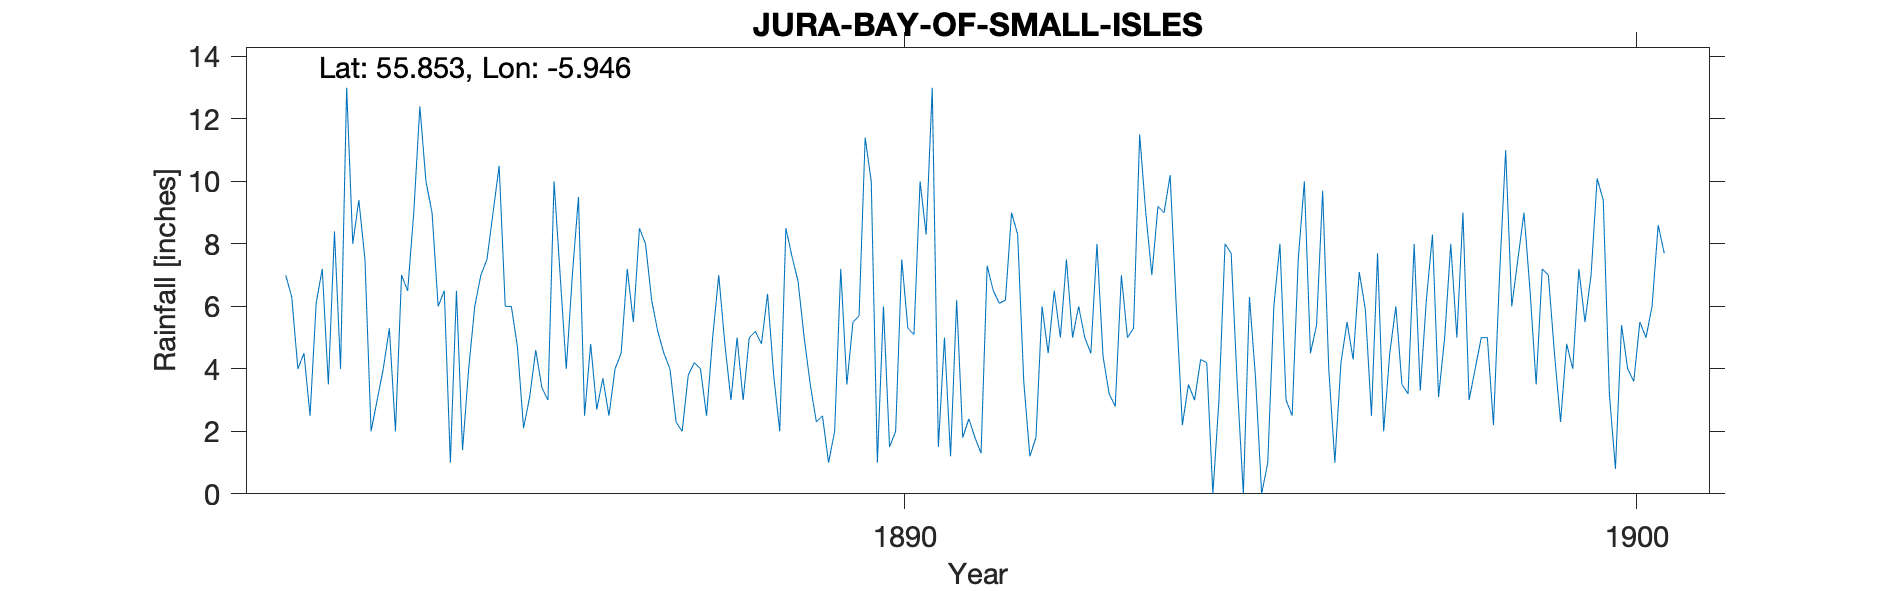

Values plotted in this chart, from the file beside it:
JURA BAY OF SMALL ISLES, , , , , , , , , , , , , , , , , , , , , , , 
Grid ref, NR531692, Long, -5.946, Lat, 55.85, Elevation, 80, ft, , , , , , , , , , , , , , , 
Station no, RR1596, , , , , , , , , , , , , , , , , , , , , , 
, 1870, 1871, 1872, 1873, 1874, 1875, 1876, 1877, 1878, 1879, 1880, 1881, 1882, 1883, 1884, 1885, 1886, 1887, 1888, 1889, 1890, 1891, 1892
January, , , , , , , , , , , , , 7, 9.4, 9, 6, 9.5, 6.2, 4.8, 6.8, 10, 5, 8.3
February, , , , , , , , , , , , , 6.3, 7.5, 6, 6, 2.5, 5.2, 3, 5, 1, 1.2, 3.6
March, , , , , , , , , , , , , 4, 2, 6.5, 4.7, 4.8, 4.5, 5, 3.5, 6, 6.2, 1.2
April, , , , , , , , , , , , , 4.5, 3, 1, 2.1, 2.7, 4, 3, 2.3, 1.5, 1.8, 1.8
May, , , , , , , , , , , , , 2.5, 4, 6.5, 3.1, 3.7, 2.3, 5, 2.5, 2, 2.4, 6
June, , , , , , , , , , , , , 6.1, 5.3, 1.4, 4.6, 2.5, 2, 5.2, 1, 7.5, 1.8, 4.5
July, , , , , , , , , , , , , 7.2, 2, 4, 3.4, 4, 3.8, 4.8, 2, 5.3, 1.3, 6.5
August, , , , , , , , , , , , , 3.5, 7, 6, 3, 4.5, 4.2, 6.4, 7.2, 5.1, 7.3, 5
September, , , , , , , , , , , , , 8.4, 6.5, 7, 10, 7.2, 4, 3.8, 3.5, 10, 6.5, 7.5
October, , , , , , , , , , , , , 4, 9, 7.5, 7, 5.5, 2.5, 2, 5.5, 8.3, 6.1, 5
November, , , , , , , , , , , , , 13, 12.4, 9, 4, 8.5, 5, 8.5, 5.7, 13, 6.2, 6
December, , , , , , , , , , , , , 8, 10, 10.5, 7, 8, 7, 7.6, 11.4, 1.5, 9, 5
Total, , , , , , , , 93.9, 65.6, 58.6, 59.9, 65.8, 74.5, 78.1, 74.4, 60.9, 63.4, 50.7, 59.1, 56.4, 71.2, 54.8, 60.4
1893 Comment Total 10" too much, , , , , , , , , , , , , , , , , , , , , , , 
